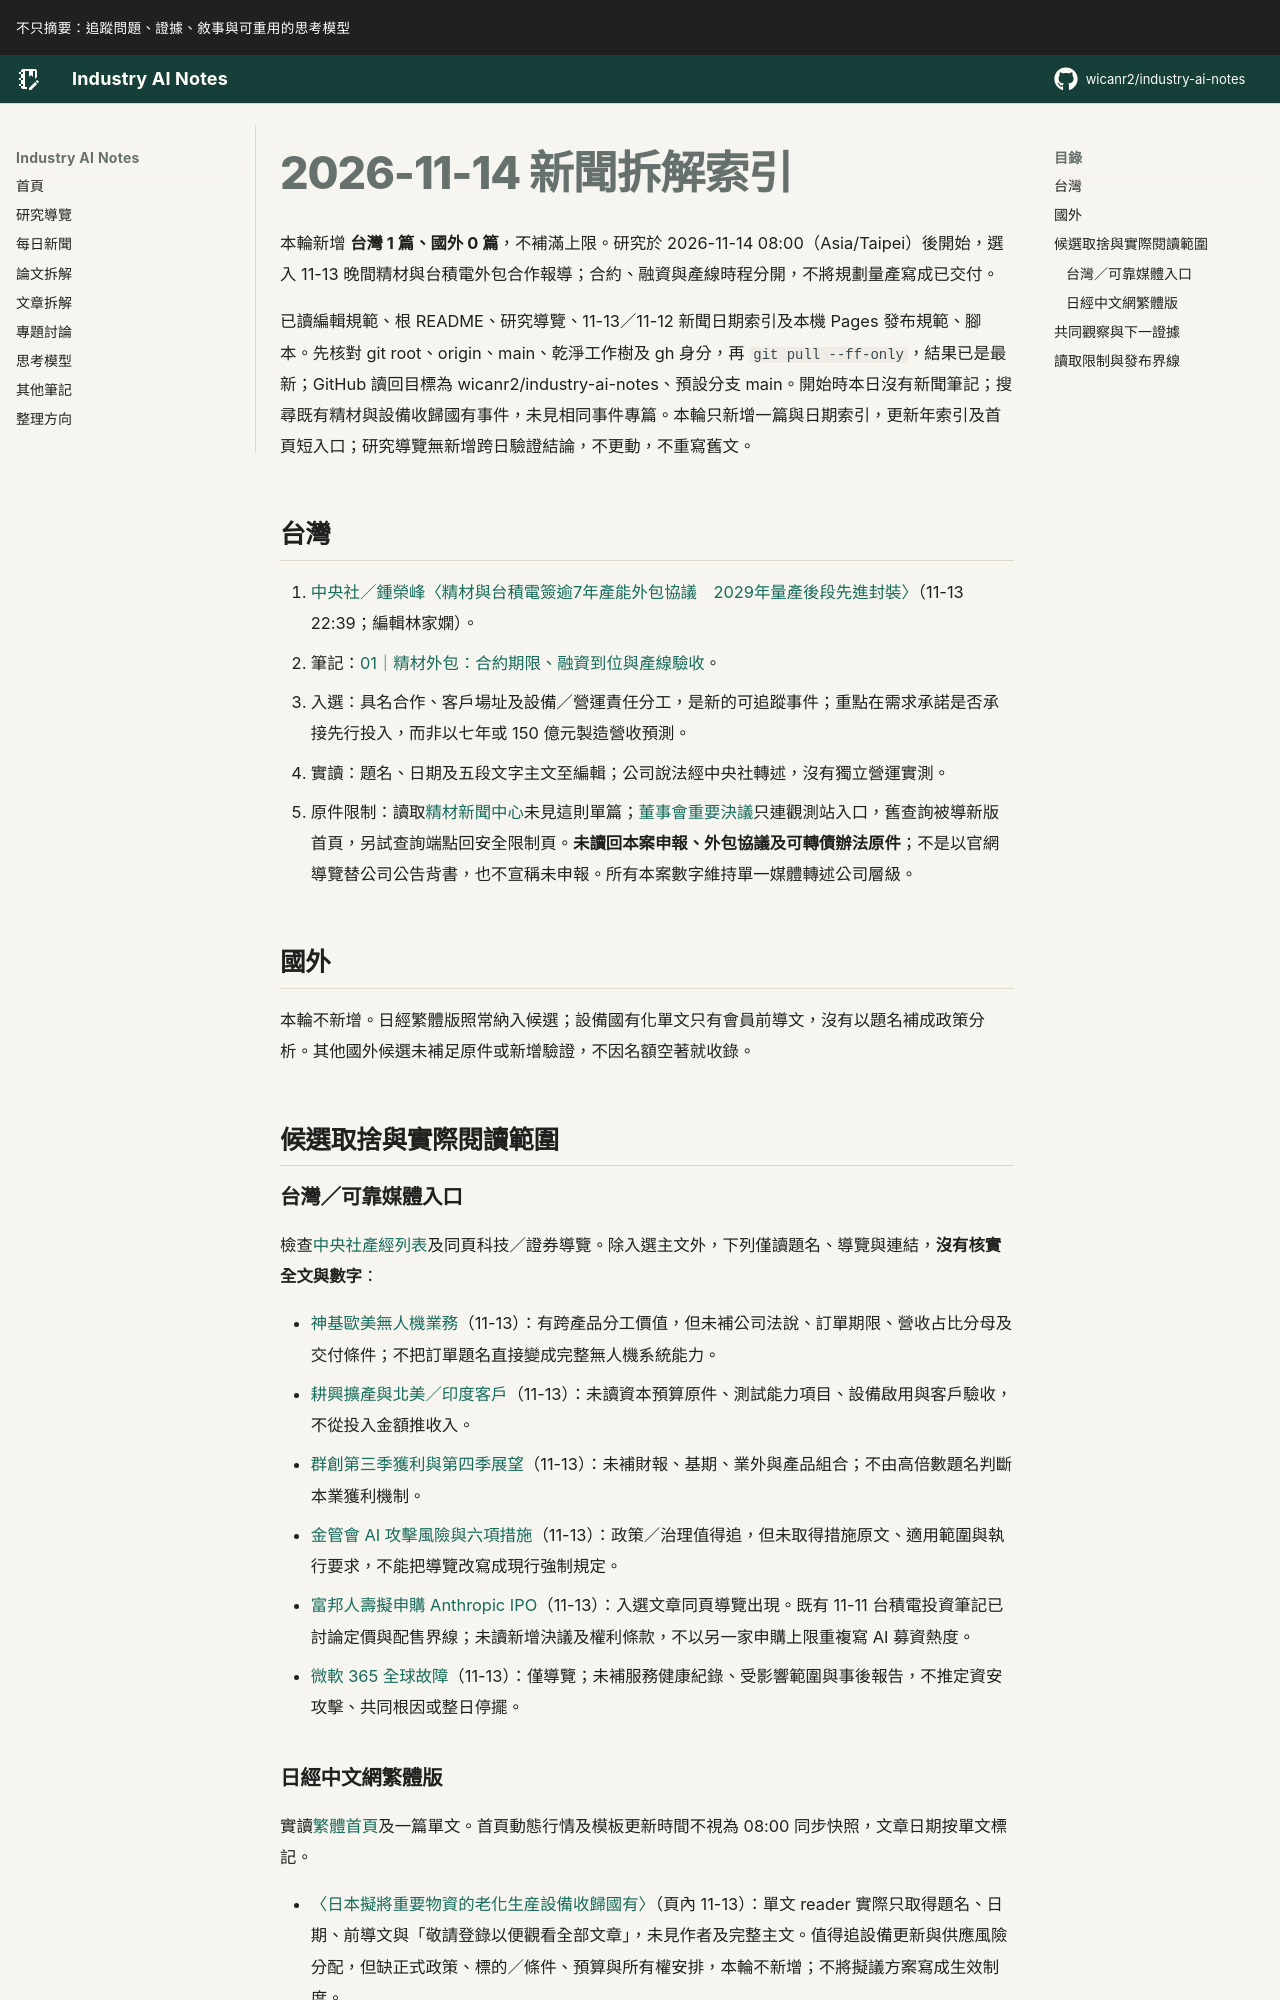

repository: wicanr2/industry-ai-notes · page: 新聞拆解/2026/2026-11-14/index.html · generator: mkdocs

# 2026-11-14 新聞拆解索引

本輪新增 **台灣 1 篇、國外 0 篇**，不補滿上限。研究於 2026-11-14 08:00（Asia/Taipei）後開始，選入 11-13 晚間精材與台積電外包合作報導；合約、融資與產線時程分開，不將規劃量產寫成已交付。

已讀編輯規範、根 README、研究導覽、11-13／11-12 新聞日期索引及本機 Pages 發布規範、腳本。先核對 git root、origin、main、乾淨工作樹及 gh 身分，再 `git pull --ff-only`，結果已是最新；GitHub 讀回目標為 wicanr2/industry-ai-notes、預設分支 main。開始時本日沒有新聞筆記；搜尋既有精材與設備收歸國有事件，未見相同事件專篇。本輪只新增一篇與日期索引，更新年索引及首頁短入口；研究導覽無新增跨日驗證結論，不更動，不重寫舊文。

## 台灣

1. [中央社／鍾榮峰〈精材與台積電簽逾7年產能外包協議　2029年量產後段先進封裝〉](https://www.cna.com.tw/news/afe/202611130329.aspx)（11-13 22:39；編輯林家嫻）。
   - 筆記：[01｜精材外包：合約期限、融資到位與產線驗收](./01-精材外包要分開合約期限融資到位與產線驗收.md)。
   - 入選：具名合作、客戶場址及設備／營運責任分工，是新的可追蹤事件；重點在需求承諾是否承接先行投入，而非以七年或 150 億元製造營收預測。
   - 實讀：題名、日期及五段文字主文至編輯；公司說法經中央社轉述，沒有獨立營運實測。
   - 原件限制：讀取[精材新聞中心](https://www.xintec.com.tw/chi/all/NEW_news.html)未見這則單篇；[董事會重要決議](https://www.xintec.com.tw/chi/FIN/CG_Board_of_Directors_R.html)只連觀測站入口，舊查詢被導新版首頁，另試查詢端點回安全限制頁。**未讀回本案申報、外包協議及可轉債辦法原件**；不是以官網導覽替公司公告背書，也不宣稱未申報。所有本案數字維持單一媒體轉述公司層級。

## 國外

本輪不新增。日經繁體版照常納入候選；設備國有化單文只有會員前導文，沒有以題名補成政策分析。其他國外候選未補足原件或新增驗證，不因名額空著就收錄。

## 候選取捨與實際閱讀範圍

### 台灣／可靠媒體入口

檢查[中央社產經列表](https://www.cna.com.tw/list/aie.aspx)及同頁科技／證券導覽。除入選主文外，下列僅讀題名、導覽與連結，**沒有核實全文與數字**：

- [神基歐美無人機業務](https://www.cna.com.tw/news/afe/202611130297.aspx)（11-13）：有跨產品分工價值，但未補公司法說、訂單期限、營收占比分母及交付條件；不把訂單題名直接變成完整無人機系統能力。
- [耕興擴產與北美／印度客戶](https://www.cna.com.tw/news/afe/202611130287.aspx)（11-13）：未讀資本預算原件、測試能力項目、設備啟用與客戶驗收，不從投入金額推收入。
- [群創第三季獲利與第四季展望](https://www.cna.com.tw/news/afe/202611130301.aspx)（11-13）：未補財報、基期、業外與產品組合；不由高倍數題名判斷本業獲利機制。
- [金管會 AI 攻擊風險與六項措施](https://www.cna.com.tw/news/afe/202611130284.aspx)（11-13）：政策／治理值得追，但未取得措施原文、適用範圍與執行要求，不能把導覽改寫成現行強制規定。
- [富邦人壽擬申購 Anthropic IPO](https://www.cna.com.tw/news/afe/202611130316.aspx)（11-13）：入選文章同頁導覽出現。既有 11-11 台積電投資筆記已討論定價與配售界線；未讀新增決議及權利條款，不以另一家申購上限重複寫 AI 募資熱度。
- [微軟 365 全球故障](https://www.cna.com.tw/news/ait/202611130190.aspx)（11-13）：僅導覽；未補服務健康紀錄、受影響範圍與事後報告，不推定資安攻擊、共同根因或整日停擺。
